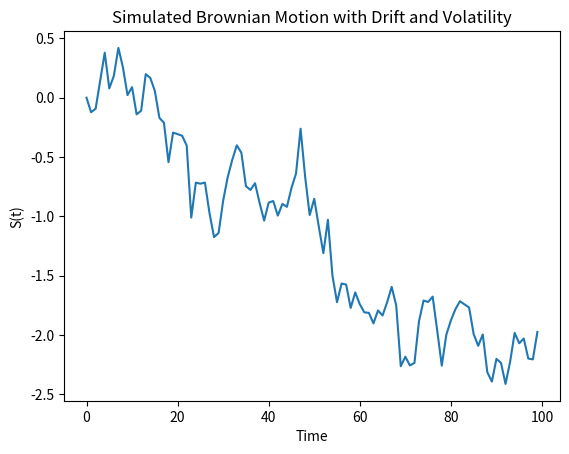

This chart was generated by the following Python code:
import numpy as np
import matplotlib.pyplot as plt

"""
    Simulate Brownian Motion by discretization the model
    s(t) = s(t-1) + /mu *delta_t + /sigma * sqrt(delta_t)*Z(0,1)
    /mu: the drift
    /sigma: the volatility
"""
def simulate_brownian_motion(dt, n_steps, drift=0.01, volatility=0.2):
    # Time step (assuming each step represents 1 unit of time)

    # increment of standard Brownian motion
    random_shocks = np.random.normal(0, 1, n_steps)

    # Initialize the array to store the Brownian motion path
    path = np.zeros(n_steps)

    # Simulate the Brownian motion with drift and volatility
    for t in range(1, n_steps):
        path[t] = path[t - 1] + drift * dt + volatility * np.sqrt(dt) * random_shocks[t]

    return path


# Simulate Brownian motion for 1,000 steps
n_steps = 100
dt = 1 # delta_t
brownian_path = simulate_brownian_motion(dt, n_steps)
# Plot the result
plt.plot(brownian_path)
plt.title('Simulated Brownian Motion with Drift and Volatility')
plt.xlabel('Time')
plt.ylabel('S(t)')
plt.show()
